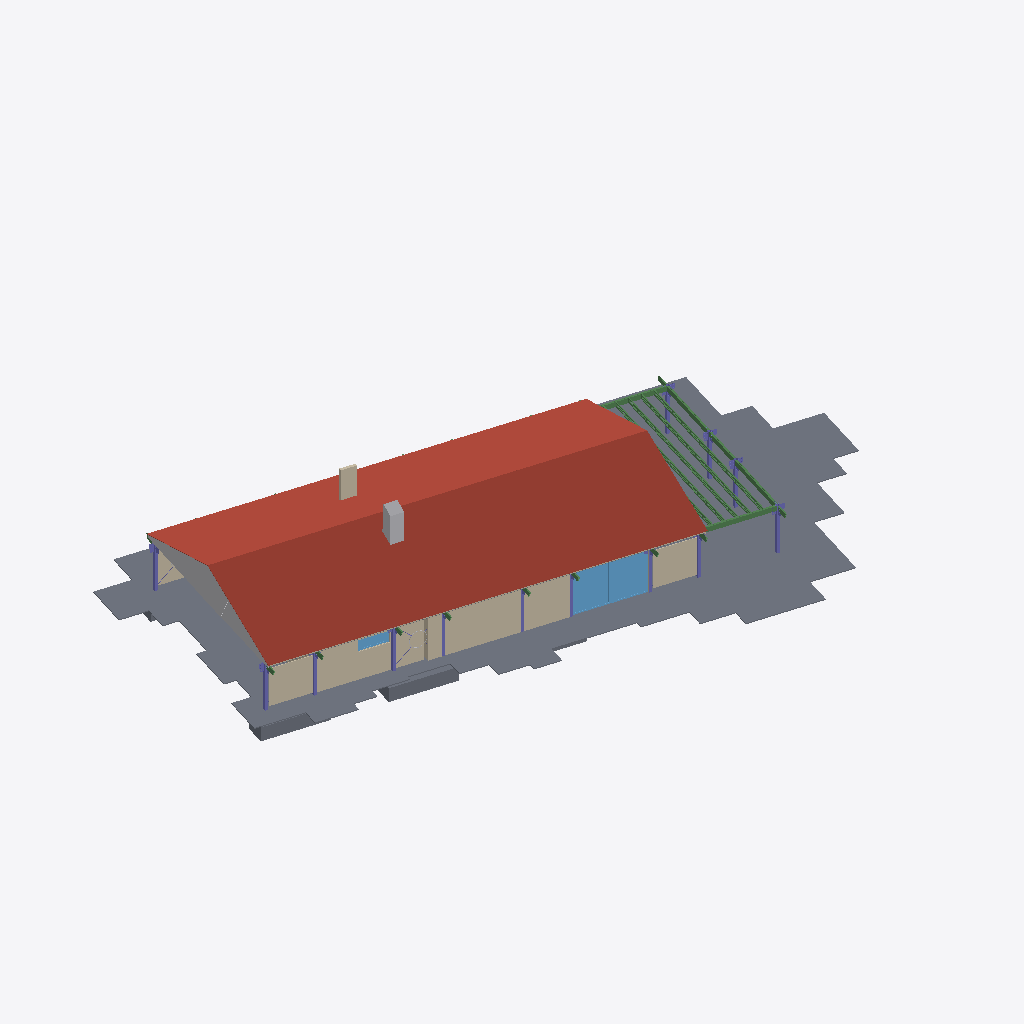
Isometric view of an IFC building model (IFC-SPF (STEP), schema IFC4, length unit metre), seen from the south-west, elements coloured by IFC class: 25 beams (green), 13 columns (violet), 10 walls (beige), 8 slabs (grey), 3 other elements (light grey), 3 windows (light blue), 2 roofs (red-brown).
Extent 32.7 m × 22.8 m × 6.6 m (x, y, z). Storeys (3): Foundations at -0.45 m; Ground Floor at 0.00 m; Roof at 2.40 m. Elements (262): 111 IfcBeam, 52 IfcColumn, 34 IfcSlab, 31 IfcWall, 17 IfcBuildingElementProxy, 12 IfcWindow, 5 IfcDoor.

HEADER;
FILE_DESCRIPTION(('ViewDefinition [Design_Transfer_View, SurfaceGeometryAddOnView]','ExchangeRequirement [Architecture]','Option [Elements to export: Visible elements (on all stories)]','Option [Partial Structure Display: Entire Model]','Option [IFC Domain: Custom]','Option [Structural Function: All Elements]','Option [Convert Grid elements: On]','Option [Space containment: Off]','[20 more]'),'2;1');
FILE_NAME('Phase 3 activity centre - energy model.ifc','2026-01-05T17:07:10',(''),(''),'DDS_IFC v3.0','Graphisoft - Archicad - 29.0.1','');
FILE_SCHEMA(('IFC4'));
ENDSEC;
DATA;
#1=IFCPROJECT('344O7vICcwH8qAEnwJDjSU',#2,'Selwyn barn',$,$,$,$,(#3),#4);
#27=IFCSITE('20FpTZCqJy2vhVJYtjuIce',#2,'Site Name',$,$,#572,$,$,.ELEMENT.,$,$,$,$,$);
#1695=IFCBUILDING('00tMo7QcxqWdIGvc4sMN2A',#2,'Building Name',$,$,#1694,$,$,.ELEMENT.,$,$,$);
#24645=IFCBUILDINGSTOREY('1oZ0wPs_PE8ANCPg3bIs4j',#2,'Ground Floor',$,$,#22626,$,$,.ELEMENT.,0.0);
#24648=IFCBUILDINGSTOREY('2u3D9HVu$lIg_HKYNIkGpS',#2,'Roof',$,$,#22627,$,$,.ELEMENT.,2.4);
#24649=IFCBUILDINGSTOREY('3pVjW7xCIGGA8AL_0o8GHR',#2,'Foundations',$,$,#22625,$,$,.ELEMENT.,-0.45);
#21277=IFCSLAB('2HLl0jOOfD4hfg91OnKGLX',#2,'ROOF-005',$,$,#23943,#1249,'9156F02D-618A-4D12-BA6A-[number]',.ROOF.);
#19145=IFCSLAB('3P1TU_tcf1VwhFp2ponOLh',#2,'SLA - 023',$,$,#23305,#939,'D905D7BE-DE6A-417F-AACF-CC2CF2C5856B',.FLOOR.);
#21265=IFCSLAB('16vyhdr2nA38pkbDcd0BlU',#2,'ROOF-005',$,$,#23922,#1244,'46E7CAE7-D42C-4A0C-8CEE-94D9A700BBDE',.ROOF.);
#20979=IFCWALL('3$f0JYgLb06BwutI_ttw0a',#2,'WALL-018',$,$,#23810,#1174,'FFA404E2-A959-4018-BEB8-DD2FB7DFA024',.NOTDEFINED.);
#18933=IFCWALL('1xytlHyrfCCPttZLAsgMYm',#2,'WALL-017',$,$,#23194,#888,'7BF37BD1-F35A-4C31-9DF7-8D52B6A968B0',.NOTDEFINED.);
#22580=IFCBUILDINGELEMENTPROXY('0ezq5zlqX1Geu9pKae2RQm',#2,'WALL-014',$,$,#24636,#1648,'28F7417D-BF48-4142-8E09-CD492809B6B0',.NOTDEFINED.);
#20677=IFCWALL('2W9F0i2ubCSv3fIh51yOYY',#2,'WALL-018',$,$,#23716,#1108,'A024F02C-0B89-4C73-90E9-4AB141F188A2',.NOTDEFINED.);
#20686=IFCWALL('1KOvSxAmP2QQF5vl7UXnbj',#2,'WALL-018',$,$,#23719,#1111,'5463973B-2B06-4269-A3C5-E6F1DE87196D',.NOTDEFINED.);
#20981=IFCWINDOW('0tTy_40EvDefEAH27vyJeS',#2,'WIND-009',$,$,#23811,#1177,'3777CF84-00EE-4DA2-938A-4421F9F13A1C',2.4,1.775,.NOTDEFINED.,$,$);
#21048=IFCWINDOW('3zhkXJtLT2SedDdEWHfqoy',#2,'WIND-009',$,$,#23833,#1190,'FDAEE853-DD57-4272-89CD-9CE811A74CBC',2.4,1.775,.NOTDEFINED.,$,$);
#1805=IFCSLAB('3qUJZHc_D6KPFdneNw4vLU',#2,'SLA - 024',$,$,#22667,#616,'F47938D1-9BE3-4651-93E7-C685FA13955E',.FLOOR.);
#19802=IFCWALL('0zEGvkMzz16OSnbmFqFtZp',#2,'WALL-018',$,$,#23480,#1002,'3D390E6E-5BDF-[number]-9703F43F78F3',.NOTDEFINED.);
#1814=IFCSLAB('0g6pjBOWz06fAYDX_pP7vW',#2,'SLA - 024',$,$,#22670,#619,'2A1B3B4B-620F-401A-92A2-361FB3647E60',.FLOOR.);
#18386=IFCBUILDINGELEMENTPROXY('3456J1a3z8Wfx1bXa8fI8W',#2,'WALL-016',$,$,#23032,#819,'C41464C1-903F-4882-9EC1-961908A52220',.NOTDEFINED.);
#21589=IFCBEAM('0$svts7On5_eocCmrmiljT',#2,'OBJT-0009',$,$,#24157,#1347,'3FDB9DF6-1D8C-45FA-8CA6-330D70B2FB5D',.NOTDEFINED.);
#21591=IFCBEAM('3Ez1HAVuHB3eOU2e0EvMnZ',#2,'OBJT-0009',$,$,#24164,#1355,'CEF4144A-7F84-4B0E-861E-0A800EE56C63',.NOTDEFINED.);
#21588=IFCBEAM('1gUe4$tSz8uA5L3oxfpm0i',#2,'OBJT-0009',$,$,#24156,#1353,'6A7A813F-DDCF-48E0-A155-0F2EE9CF002C',.NOTDEFINED.);
#22541=IFCWALL('0uhJkXRUzAGuoQoT1bOiIu',#2,'WALL-018',$,$,#24605,#1638,'38AD3BA1-6DEF-4A43-8C9A-C9D06562C4B8',.NOTDEFINED.);
#20468=IFCSLAB('2c9zuizTz1NxR$aC7ulSmG',#2,'SLA - 023',$,$,#23646,#1050,'A627DE2C-F5DF-415F-B6FF-90C1F8BDCC10',.FLOOR.);
#21593=IFCBEAM('2UoF2WbKv1BxI4WOnKGIcJ',#2,'OBJT-0009',$,$,#24174,#1359,'9EC8F0A0-954E-412F-B484-818C54412993',.NOTDEFINED.);
#20571=IFCWALL('366vbz3eLENgd2OeoburM0',#2,'WALL-018',$,$,#23677,#1075,'C61B997D-0E85-4E5E-A9C2-628CA5E35580',.NOTDEFINED.);
#21637=IFCBEAM('38r6jPqrnFwuTeNACPQyDS',#2,'BEAM-001',$,$,#24206,#1371,'C8D46B59-D35C-4FEB-8768-5CA3196BC35C',.NOTDEFINED.);
#22200=IFCWALL('2TiL13kfDCaQZlGncnNRfT',#2,'FASCIA',$,$,#24429,#1544,'9DB15043-BA93-4C91-A8EF-4319B15DBA5D',.NOTDEFINED.);
#20435=IFCSLAB('0QW6rnbiX67eTn9tUhqpFf',#2,'SLA - 023',$,$,#23627,#1038,'1A806D71-96C8-461E-8771-2777ABD333E9',.FLOOR.);
#18971=IFCWINDOW('1kclUdVwP8PhrECVK4kMrC',#2,'WIND-008',$,$,#23200,#899,'6E9AF7A7-7FA6-4866-BD4E-31F504B96D4C',0.6,1.5,.NOTDEFINED.,$,$);
#21666=IFCBEAM('2PC4vMDyn2UejI0ekJm9cw',#2,'BEAM-001',$,$,#24212,#1379,'99304E56-37CC-427A-8B52-028B93C099BA',.NOTDEFINED.);
#19619=IFCWALL('0XXlvPDZX0chi5zn0sKE_b',#2,'WALL-016',$,$,#23401,#974,'2186FE59-3638-409A-BB05-F7103650EFA5',.NOTDEFINED.);
#19718=IFCCOLUMN('1$HkS8wTz779n2nlRPZ9op',#2,'OBJT-0016',$,$,#23427,#989,'7F46E708-E9DF-471C-9C42-C6F6D98C9CB3',.NOTDEFINED.);
#18362=IFCCOLUMN('0TPQwMDiT6Qeu7XuCzv8$U',#2,'OBJT-0013',$,$,#23010,#809,'1D65AE96-36C7-466A-8E07-87833DE48FDE',.NOTDEFINED.);
#21747=IFCBEAM('1GpYgpA1rCDvwQYEaCSH$P',#2,'BEAM-001',$,$,#24245,#1410,'50CE2AB3-281D-4C37-9E9A-88E90C711FD9',.NOTDEFINED.);
#18368=IFCCOLUMN('0n4Afbwx9CSgQSvFKwNNd7',#2,'OBJT-0023',$,$,#23022,#817,'3110AA65-EBB2-4C72-A69C-E4F53A5D79C7',.NOTDEFINED.);
#21684=IFCBEAM('0xBMoBwGv6vhQITfcMqGDw',#2,'BEAM-001',$,$,#24218,#1387,'3B2D6C8B-E90E-46E6-B692-769996D1037A',.NOTDEFINED.);
#19740=IFCCOLUMN('21M2RFe_H5FgeuRpH_Z38i',#2,'OBJT-0014',$,$,#23450,#997,'815826CF-A3E4-453E-AA38-6F347E8C322C',.NOTDEFINED.);
#20454=IFCCOLUMN('1Vsklh9p5EUA_Gd812DSSW',#2,'OBJT-0021',$,$,#23634,#1047,'5FDAEBEB-2731-4E78-AF90-9C804235C720',.NOTDEFINED.);
#18977=IFCCOLUMN('0kTRzDMo5Cy88hKFnrUS9N',#2,'OBJT-0014',$,$,#23213,#906,'2E75BF4D-5B21-4CF0-822B-50FC7579C257',.NOTDEFINED.);
#19733=IFCCOLUMN('0X8Bh0CmrC2w61l2Ebs8aK',#2,'OBJT-0012',$,$,#23440,#993,'2120BAC0-330D-4C0B-A181-BC23A5D88914',.NOTDEFINED.);
#19738=IFCCOLUMN('3rQGemZu932wuilPXQjfyu',#2,'OBJT-0017',$,$,#23449,#995,'F5690A30-8F82-430B-AE2C-BD985AB69F38',.NOTDEFINED.);
#19139=IFCCOLUMN('06oGmtawX9MhS56hVmIxko',#2,'OBJT-0022',$,$,#23295,#936,'06C90C37-93A8-495A-B705-1AB7F04BBBB2',.NOTDEFINED.);
#22509=IFCSLAB('2a_t_Gir191RlQSTXncq3Y',#2,'SLA - 028',$,$,#24590,#1630,'A4FB7F90-B350-4905-BBDA-71D8719B40E2',.FLOOR.);
#21804=IFCBEAM('2GGYRHjID6jfldqhM2ah01',#2,'BEAM-001',$,$,#24264,#1425,'904226D1-B523-46B6-9BE7-D2B58292B001',.NOTDEFINED.);
#19624=IFCCOLUMN('1QzkvSEAf1v8ryu$1aWytM',#2,'OBJT-0018',$,$,#23409,#970,'5AF6EE5C-38AA-41E4-8D7C-E3F06483CDD6',.NOTDEFINED.);
#18732=IFCCOLUMN('2ZGPyV4xbDzwAf$GoKoogx',#2,'OBJT-0019',$,$,#23079,#853,'A3419F1F-13B9-4DF7-A2A9-FD0C94CB2ABB',.NOTDEFINED.);
#19834=IFCCOLUMN('2W02ZDJyP1Rvilhbfmy1mH',#2,'OBJT-0020',$,$,#23504,#1015,'A00028CD-4FC6-416F-9B2F-AE5A70F01C11',.NOTDEFINED.);
#19844=IFCCOLUMN('2m1B7fdgTFjuGx31OQXu47',#2,'OBJT-0021',$,$,#23514,#1020,'B004B1E9-9EA7-4FB7-843B-0C161A878107',.NOTDEFINED.);
#21594=IFCBEAM('1BIH2TEov6NOkKXGeeTCPl',#2,'OBJT-0009',$,$,#24183,#1360,'4B49109D-3B2E-465D-8B94-850A2874C66F',.NOTDEFINED.);
#1712=IFCSLAB('2ja6gp1M9EIxvZ$Moyj6$O',#2,'SLA - 024',$,$,#22637,#586,'AD906AB3-0562-4E4B-BE63-FD6CBCB46FD8',.FLOOR.);
#21691=IFCBEAM('2nvz0ysrXBtBICXwvlPQlm',#2,'BEAM-001',$,$,#24221,#1389,'B1E7D03C-DB58-4BDC-B48C-87AE6F65ABF0',.NOTDEFINED.);
#1731=IFCSLAB('0gtjteErvF4QOuKGELakLE',#2,'SLA - 024',$,$,#22643,#592,'2ADEDDE8-3B5E-4F11-A638-51039592E54E',.FLOOR.);
#21675=IFCBEAM('25moBFyFTF3xlR1v0JuaDX',#2,'BEAM-001',$,$,#24215,#1382,'85C322CF-F0F7-4F0F-BBDB-079013E24361',.NOTDEFINED.);
#21736=IFCBEAM('1XKjotwIv4YAnlzqKGW3_0',#2,'BEAM-001',$,$,#24240,#1407,'6152DCB7-E92E-4488-AC6F-F74510803F80',.NOTDEFINED.);
#21726=IFCBEAM('2uCS7iTYL88AIgZxhGR4Z$',#2,'BEAM-001',$,$,#24236,#1403,'B831C1EC-[number]-A4AA-8FBAD06C48FF',.NOTDEFINED.);
#22355=IFCBEAM('2OZboo2aj9L9MQaYfUe05o',#2,'BEAM-001',$,$,#24491,#1595,'988E5CB2-0A4B-4954-959A-922A5EA00172',.NOTDEFINED.);
#21811=IFCBEAM('0W_ntSzZzEyON$TBQjQvZZ',#2,'BEAM-001',$,$,#24267,#1427,'20FB1DDC-F63F-4EF1-85FF-74B6AD6B98E3',.NOTDEFINED.);
#22073=IFCBEAM('1xqqm7jPj4defU_0xJ$PbK',#2,'BEAM-001',$,$,#24380,#1508,'7BD34C07-B59B-449E-8A5E-F80ED3FD9954',.NOTDEFINED.);
#22343=IFCBEAM('1xxSn3oBfEuBC4sUKd$wRe',#2,'BEAM-001',$,$,#24485,#1589,'7BEDCC43-C8BA-4EE0-B304-D9E527FFA6E8',.NOTDEFINED.);
#22278=IFCBEAM('2NPhiWxQX968otPSzeMyQv',#2,'BEAM-001',$,$,#24466,#1568,'9766BB20-EDA8-4918-8CB7-65CF685BC6B9',.NOTDEFINED.);
#20835=IFCBUILDINGELEMENTPROXY('1KY_OH2rb5kwuo7DZgnxlM',#2,'OBJT-0024',$,$,#23753,#1138,'548BE611-0B59-45BB-AE32-1CD8EAC7BBD6',.NOTDEFINED.);
#22239=IFCBEAM('09OYXabLvByBOjBTNTysSW',#2,'BEAM-001',$,$,#24449,#1556,'[number]-955E-4BF0-B62D-2DD5DDF36720',.NOTDEFINED.);
#22224=IFCBEAM('0IC03qzoTFXe9rn24ZeX$V',#2,'BEAM-001',$,$,#24438,#1550,'123000F4-F727-4F86-8275-C42123A21FDF',.NOTDEFINED.);
#22319=IFCBEAM('38OmU76Eb20fi4igTYfZH3',#2,'BEAM-001',$,$,#24479,#1580,'C8630787-18E9-4202-9B04-B2A762A63443',.NOTDEFINED.);
#22301=IFCBEAM('08r3unxVjFcRGXPmUZOT3W',#2,'BEAM-001',$,$,#24473,#1574,'08D43E31-EDFB-4F99-B421-6707A361D0E0',.NOTDEFINED.);
#18709=IFCWALL('3u4ze7R3rFp84EPo_JykW8',#2,'WALL-014',$,$,#23062,#841,'F813DA07-6C3D-4FCC-810E-672F93F2E808',.NOTDEFINED.);
#22190=IFCBEAM('0mLwzoXXvADBr05XbMDSmD',#2,'BEAM-001',$,$,#24425,#1541,'3057AF72-861E-4A34-BD40-16195635CC0D',.NOTDEFINED.);
#22258=IFCBEAM('3PJkUNmBD6L8njKNv64vNa',#2,'BEAM-001',$,$,#24457,#1562,'D94EE797-C0B3-4654-8C6D-517E461395E4',.NOTDEFINED.);
ENDSEC;